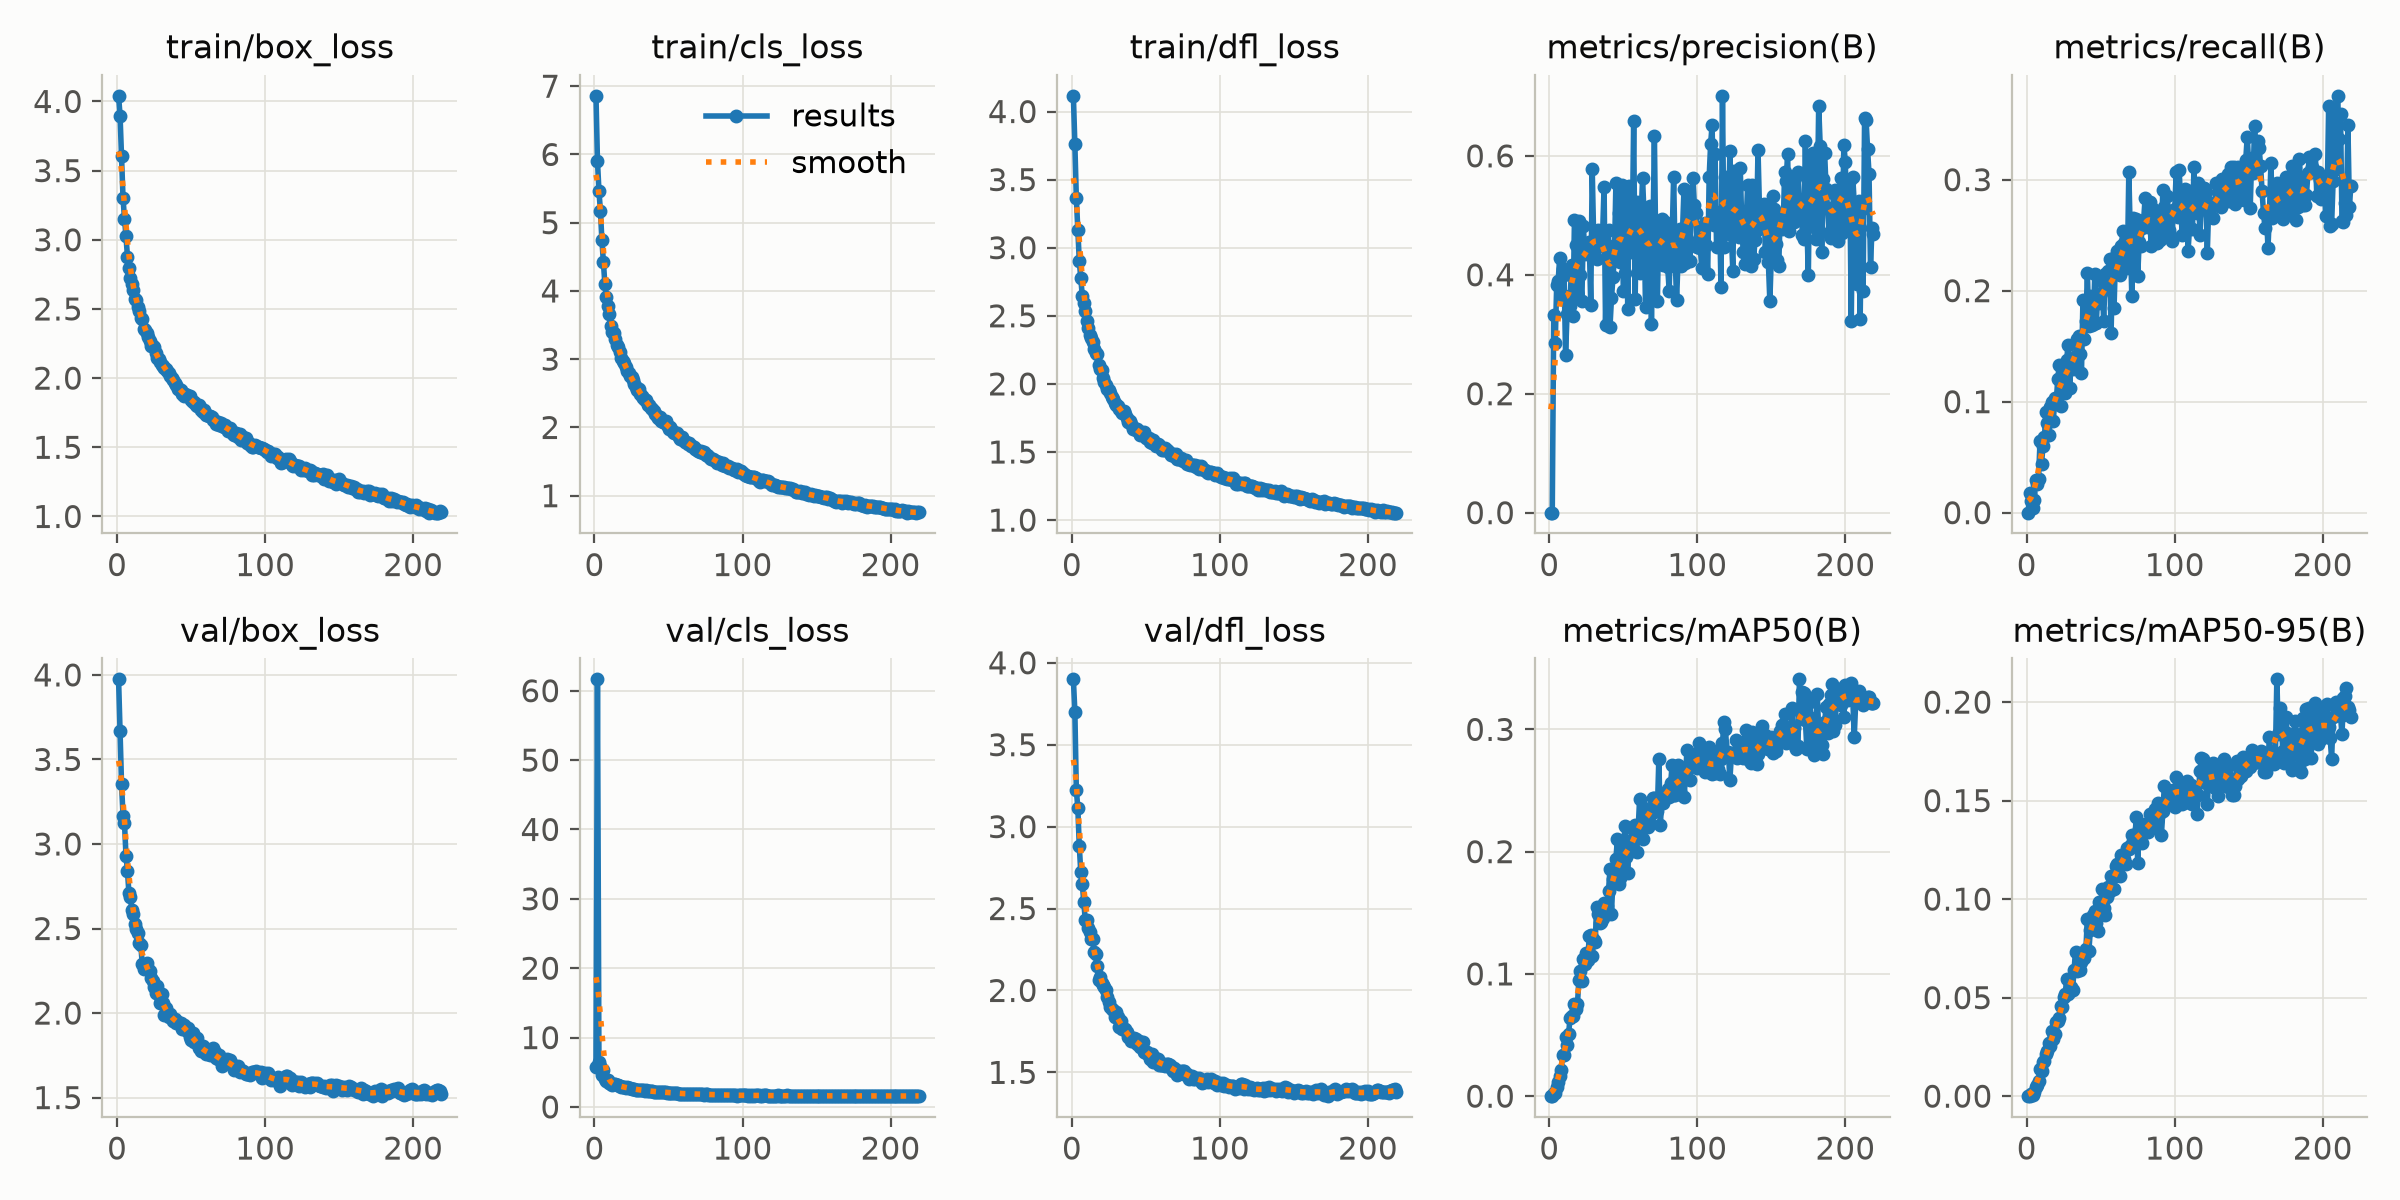

The data file committed next to this chart (first rows):
epoch, time, train/box_loss, train/cls_loss, train/dfl_loss, metrics/precision(B), metrics/recall(B), metrics/mAP50(B), metrics/mAP50-95(B), val/box_loss, val/cls_loss, val/dfl_loss, lr/pg0, lr/pg1, lr/pg2
1, 71, 4.041, 6.859, 4.115, 0, 0, 0, 0, 3.974, 5.812, 3.899, 0.003303, 0.003303, 0.07027
2, 83.68, 3.897, 5.903, 3.759, 0.0001, 0.01763, 2e-05, 0, 3.667, 61.64, 3.702, 0.006615, 0.006615, 0.04025
3, 96.09, 3.606, 5.47, 3.364, 0.3329, 0.01067, 0.00297, 0.00094, 3.354, 6.49, 3.222, 0.009904, 0.009904, 0.0102
4, 108.5, 3.302, 5.17, 3.129, 0.2852, 0.00416, 0.00254, 0.00037, 3.167, 5.931, 3.116, 0.009901, 0.009901, 0.009901
5, 120.8, 3.152, 4.746, 2.902, 0.3834, 0.01172, 0.00777, 0.00211, 3.121, 4.556, 2.879, 0.009868, 0.009868, 0.009868
6, 133, 3.026, 4.422, 2.775, 0.3897, 0.02904, 0.01187, 0.00471, 2.932, 5.26, 2.723, 0.009835, 0.009835, 0.009835
7, 145.4, 2.878, 4.104, 2.649, 0.4281, 0.02557, 0.01668, 0.00571, 2.841, 4.031, 2.653, 0.009802, 0.009802, 0.009802
8, 157.6, 2.797, 3.911, 2.594, 0.3636, 0.03016, 0.02166, 0.00793, 2.708, 3.736, 2.539, 0.009769, 0.009769, 0.009769
9, 169.9, 2.723, 3.781, 2.533, 0.409, 0.06425, 0.03335, 0.01376, 2.688, 3.832, 2.433, 0.009736, 0.009736, 0.009736
10, 182.2, 2.68, 3.665, 2.464, 0.3994, 0.04401, 0.0337, 0.01259, 2.607, 3.471, 2.428, 0.009703, 0.009703, 0.009703
11, 194.5, 2.634, 3.485, 2.408, 0.2658, 0.05964, 0.04834, 0.01724, 2.588, 3.352, 2.38, 0.00967, 0.00967, 0.00967
12, 207, 2.573, 3.401, 2.358, 0.3348, 0.06836, 0.04225, 0.01791, 2.527, 3.229, 2.354, 0.009637, 0.009637, 0.009637
13, 219.6, 2.564, 3.38, 2.34, 0.3645, 0.09095, 0.05049, 0.0212, 2.5, 3.269, 2.312, 0.009604, 0.009604, 0.009604
14, 232.3, 2.513, 3.289, 2.308, 0.3477, 0.08078, 0.06366, 0.02267, 2.474, 3.373, 2.313, 0.009571, 0.009571, 0.009571
15, 244.6, 2.487, 3.215, 2.256, 0.4169, 0.07008, 0.06538, 0.02685, 2.416, 3.149, 2.233, 0.009538, 0.009538, 0.009538
16, 257, 2.432, 3.177, 2.23, 0.3312, 0.0949, 0.06546, 0.0254, 2.405, 3.111, 2.225, 0.009505, 0.009505, 0.009505
17, 269.5, 2.427, 3.1, 2.22, 0.4922, 0.1, 0.07531, 0.03294, 2.289, 3.033, 2.152, 0.009472, 0.009472, 0.009472
18, 282.6, 2.358, 3.013, 2.141, 0.4509, 0.08295, 0.07155, 0.02904, 2.259, 2.891, 2.065, 0.009439, 0.009439, 0.009439
19, 295.8, 2.346, 2.972, 2.11, 0.3619, 0.1029, 0.07511, 0.03173, 2.284, 2.867, 2.082, 0.009406, 0.009406, 0.009406
20, 308.4, 2.328, 2.941, 2.1, 0.4898, 0.1009, 0.09515, 0.03757, 2.298, 2.816, 2.048, 0.009373, 0.009373, 0.009373
21, 321.1, 2.295, 2.882, 2.043, 0.4002, 0.1204, 0.1022, 0.03819, 2.259, 2.795, 2.035, 0.00934, 0.00934, 0.00934
22, 333.7, 2.269, 2.825, 2.016, 0.3551, 0.1333, 0.09451, 0.03982, 2.247, 2.827, 2.024, 0.009307, 0.009307, 0.009307
23, 346.8, 2.232, 2.803, 1.989, 0.4825, 0.09647, 0.1122, 0.04555, 2.208, 2.681, 2.003, 0.009274, 0.009274, 0.009274
24, 359.2, 2.229, 2.759, 1.96, 0.4347, 0.1126, 0.1077, 0.04517, 2.192, 2.744, 1.957, 0.009241, 0.009241, 0.009241
25, 373.4, 2.227, 2.741, 1.956, 0.4447, 0.1323, 0.1171, 0.05015, 2.154, 2.647, 1.93, 0.009208, 0.009208, 0.009208
26, 386.6, 2.182, 2.689, 1.931, 0.4436, 0.1075, 0.1111, 0.05174, 2.119, 2.625, 1.897, 0.009175, 0.009175, 0.009175
27, 399, 2.146, 2.643, 1.902, 0.4559, 0.1379, 0.1312, 0.05952, 2.157, 2.578, 1.887, 0.009142, 0.009142, 0.009142
28, 411.8, 2.136, 2.596, 1.89, 0.3489, 0.1515, 0.1318, 0.05188, 2.107, 2.483, 1.88, 0.009109, 0.009109, 0.009109
29, 423.9, 2.114, 2.551, 1.857, 0.5775, 0.1123, 0.1144, 0.05327, 2.059, 2.483, 1.839, 0.009076, 0.009076, 0.009076
30, 436.6, 2.097, 2.56, 1.847, 0.4583, 0.1354, 0.1275, 0.05565, 2.111, 2.491, 1.871, 0.009043, 0.009043, 0.009043
31, 449.2, 2.088, 2.491, 1.84, 0.4424, 0.1298, 0.126, 0.05413, 2.058, 2.447, 1.837, 0.00901, 0.00901, 0.00901
32, 462.7, 2.07, 2.454, 1.817, 0.4271, 0.1325, 0.1551, 0.06426, 1.991, 2.41, 1.776, 0.008977, 0.008977, 0.008977
33, 476.1, 2.068, 2.431, 1.802, 0.4752, 0.1408, 0.1492, 0.07331, 2.031, 2.401, 1.816, 0.008944, 0.008944, 0.008944
34, 488.3, 2.052, 2.405, 1.787, 0.4508, 0.1567, 0.142, 0.06349, 1.989, 2.348, 1.764, 0.008911, 0.008911, 0.008911
35, 500.4, 2.04, 2.396, 1.801, 0.4543, 0.1594, 0.1423, 0.06902, 1.977, 2.384, 1.767, 0.008878, 0.008878, 0.008878
36, 512.4, 2.014, 2.332, 1.777, 0.4668, 0.1426, 0.1457, 0.06404, 1.995, 2.338, 1.765, 0.008845, 0.008845, 0.008845
37, 524.8, 1.998, 2.327, 1.749, 0.5478, 0.126, 0.1579, 0.06804, 1.972, 2.302, 1.745, 0.008812, 0.008812, 0.008812
38, 537.6, 1.987, 2.282, 1.722, 0.3161, 0.1916, 0.1503, 0.07183, 1.952, 2.232, 1.715, 0.008779, 0.008779, 0.008779
39, 549.9, 1.965, 2.268, 1.727, 0.4501, 0.1568, 0.1554, 0.06997, 1.967, 2.308, 1.715, 0.008746, 0.008746, 0.008746
40, 562.6, 1.953, 2.235, 1.704, 0.4747, 0.1724, 0.168, 0.07486, 1.939, 2.221, 1.694, 0.008713, 0.008713, 0.008713
41, 574.9, 1.924, 2.198, 1.667, 0.3127, 0.2157, 0.1855, 0.09009, 1.946, 2.191, 1.695, 0.00868, 0.00868, 0.00868
42, 587.2, 1.922, 2.172, 1.678, 0.3605, 0.168, 0.1493, 0.07378, 1.943, 2.215, 1.71, 0.008647, 0.008647, 0.008647
43, 599.8, 1.913, 2.144, 1.664, 0.3963, 0.1954, 0.1775, 0.08419, 1.939, 2.216, 1.701, 0.008614, 0.008614, 0.008614
44, 612.4, 1.883, 2.157, 1.666, 0.4301, 0.1688, 0.1835, 0.08845, 1.903, 2.141, 1.676, 0.008581, 0.008581, 0.008581
45, 625.1, 1.874, 2.088, 1.645, 0.554, 0.1696, 0.194, 0.09212, 1.931, 2.131, 1.689, 0.008548, 0.008548, 0.008548
46, 637.5, 1.888, 2.08, 1.628, 0.4479, 0.2149, 0.2101, 0.09404, 1.92, 2.132, 1.654, 0.008515, 0.008515, 0.008515
47, 649.9, 1.876, 2.081, 1.643, 0.5043, 0.1706, 0.1738, 0.08812, 1.894, 2.116, 1.673, 0.008482, 0.008482, 0.008482
48, 662.1, 1.87, 2.09, 1.633, 0.4213, 0.1972, 0.1787, 0.08396, 1.909, 2.211, 1.683, 0.008449, 0.008449, 0.008449
49, 674.4, 1.869, 2.041, 1.646, 0.551, 0.1893, 0.205, 0.09867, 1.857, 2.038, 1.622, 0.008416, 0.008416, 0.008416
50, 686.8, 1.841, 1.984, 1.603, 0.3731, 0.1981, 0.1884, 0.0959, 1.838, 2.058, 1.616, 0.008383, 0.008383, 0.008383
51, 703.1, 1.829, 2.001, 1.601, 0.4024, 0.2083, 0.221, 0.1053, 1.882, 2.05, 1.621, 0.00835, 0.00835, 0.00835
52, 717.5, 1.83, 1.975, 1.6, 0.5468, 0.1726, 0.1957, 0.09558, 1.83, 2.031, 1.606, 0.008317, 0.008317, 0.008317
53, 733.2, 1.805, 1.94, 1.572, 0.3421, 0.2147, 0.1826, 0.09172, 1.831, 2.046, 1.584, 0.008284, 0.008284, 0.008284
54, 746.9, 1.8, 1.922, 1.568, 0.5492, 0.2032, 0.2091, 0.1008, 1.855, 1.988, 1.613, 0.008251, 0.008251, 0.008251
55, 759.2, 1.808, 1.923, 1.588, 0.4389, 0.218, 0.203, 0.106, 1.792, 1.994, 1.565, 0.008218, 0.008218, 0.008218
56, 771.9, 1.791, 1.916, 1.556, 0.4532, 0.2287, 0.2006, 0.1042, 1.793, 1.989, 1.588, 0.008185, 0.008185, 0.008185
57, 784.4, 1.766, 1.855, 1.541, 0.659, 0.1618, 0.2171, 0.1115, 1.773, 1.901, 1.561, 0.008152, 0.008152, 0.008152
58, 797.7, 1.758, 1.833, 1.555, 0.3597, 0.2216, 0.2215, 0.1114, 1.805, 1.919, 1.584, 0.008119, 0.008119, 0.008119
59, 811, 1.773, 1.854, 1.55, 0.5232, 0.184, 0.1994, 0.1051, 1.775, 1.932, 1.545, 0.008086, 0.008086, 0.008086
60, 824.4, 1.732, 1.81, 1.529, 0.4703, 0.2308, 0.2174, 0.1168, 1.76, 1.928, 1.544, 0.008053, 0.008053, 0.008053
... 159 more rows
